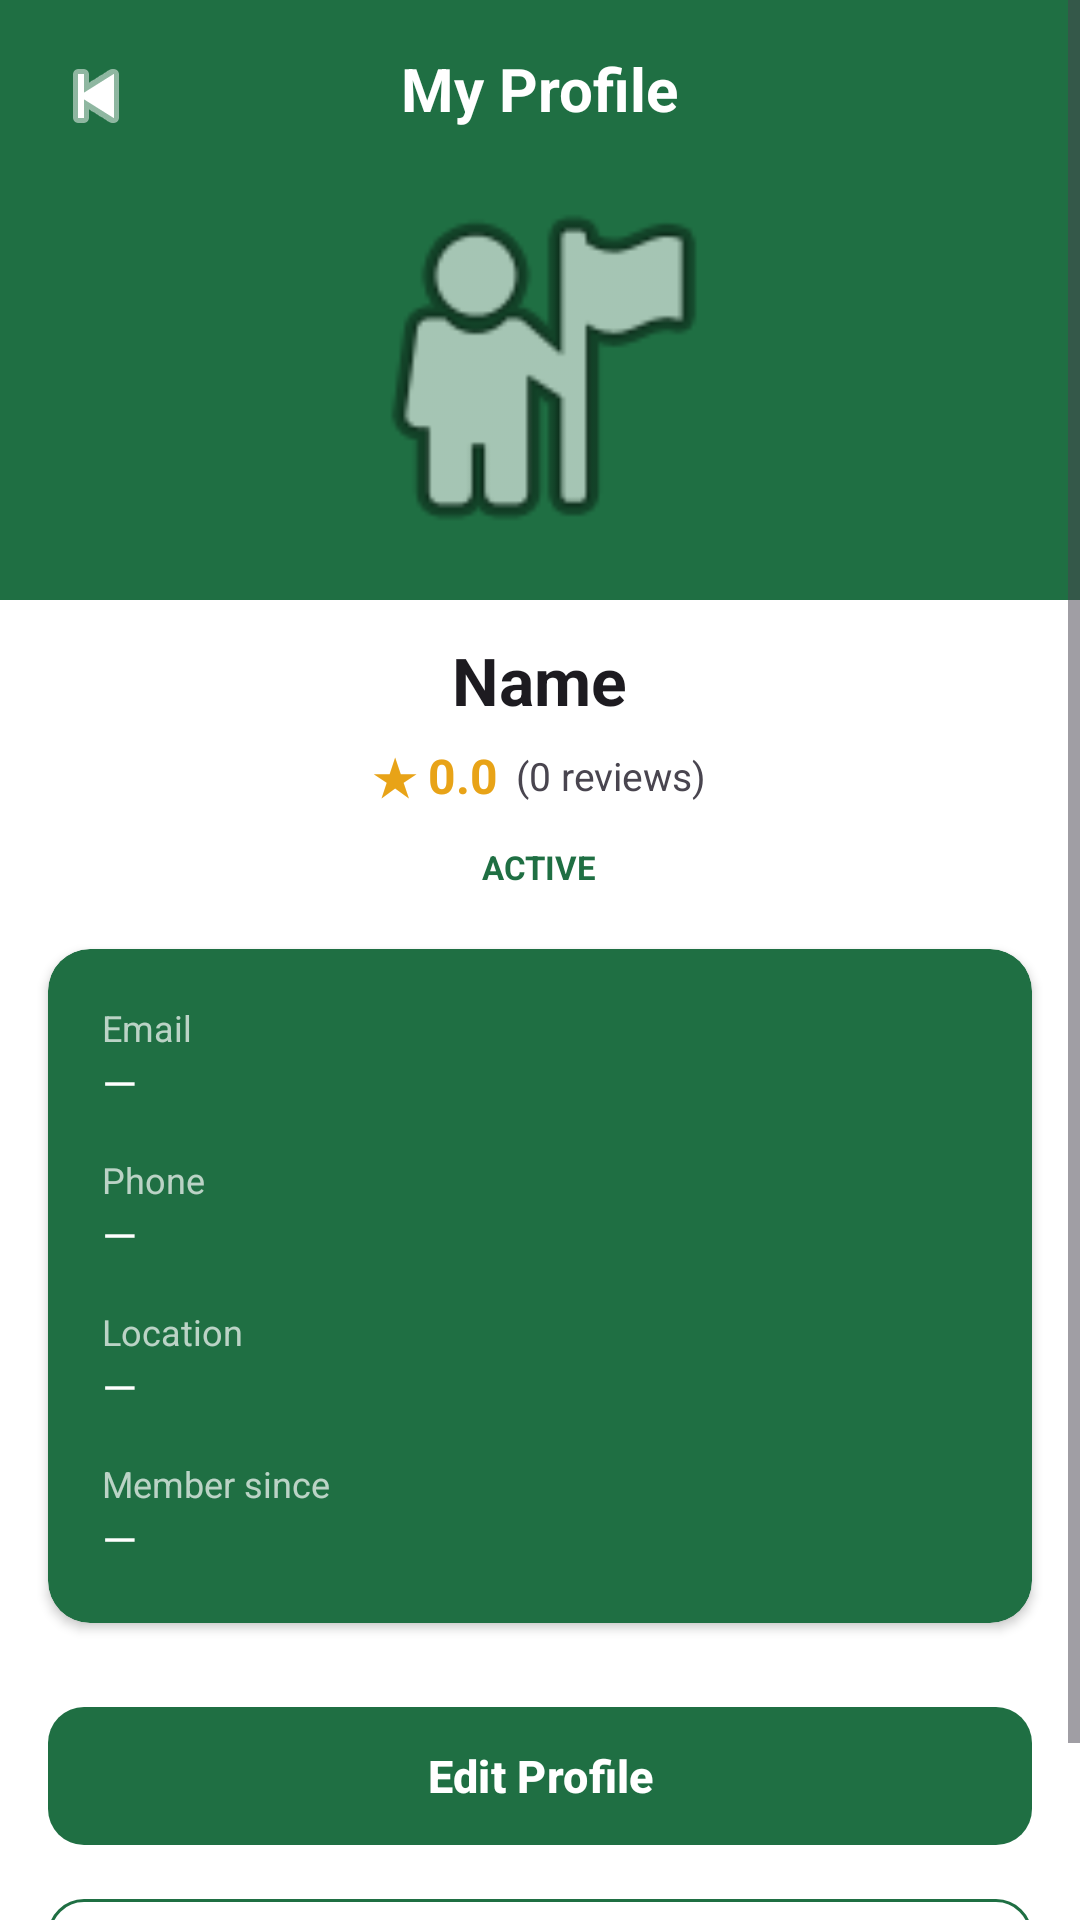

Produce the Android XML layout that renders to this screen, including the resource entries it uses.
<!-- AndroidManifest.xml: application theme Theme.AgrofastSolutions -->
<!-- res/layout/activity_profile.xml -->
<?xml version="1.0" encoding="utf-8"?>
<ScrollView xmlns:android="http://schemas.android.com/apk/res/android"
    xmlns:app="http://schemas.android.com/apk/res-auto"
    android:layout_width="match_parent"
    android:layout_height="match_parent"
    android:background="?android:attr/colorBackground"
    android:fillViewport="true">

    <LinearLayout
        android:layout_width="match_parent"
        android:layout_height="wrap_content"
        android:orientation="vertical">

        <FrameLayout
            android:layout_width="match_parent"
            android:layout_height="200dp"
            android:clipChildren="false"
            android:clipToPadding="false">

            <RelativeLayout
                android:layout_width="match_parent"
                android:layout_height="200dp"
                android:background="?attr/colorPrimary">

                <ImageButton
                    android:id="@+id/btnBackProfile"
                    android:layout_width="48dp"
                    android:layout_height="48dp"
                    android:layout_margin="8dp"
                    android:background="@android:color/transparent"
                    android:contentDescription="Back"
                    android:src="@android:drawable/ic_media_previous"
                    app:tint="?attr/colorOnPrimary" />

                <TextView
                    android:layout_width="wrap_content"
                    android:layout_height="wrap_content"
                    android:layout_centerHorizontal="true"
                    android:layout_marginTop="16dp"
                    android:text="My Profile"
                    android:textColor="?attr/colorOnPrimary"
                    android:textSize="20sp"
                    android:textStyle="bold" />
            </RelativeLayout>

            <ImageView
                android:id="@+id/ivProfilePhoto"
                android:layout_width="135dp"
                android:layout_height="135dp"
                android:layout_gravity="bottom|center_horizontal"
                android:layout_marginBottom="10dp"
                android:background="@drawable/bg_circle_placeholder"
                android:contentDescription="Profile photo"
                android:scaleType="centerCrop"
                android:src="@android:drawable/ic_menu_myplaces" />
        </FrameLayout>

        <TextView
            android:id="@+id/tvProfileName"
            android:layout_width="wrap_content"
            android:layout_height="wrap_content"
            android:layout_gravity="center_horizontal"
            android:layout_marginTop="12dp"
            android:text="Name"
            android:textColor="?android:attr/textColorPrimary"
            android:textSize="22sp"
            android:textStyle="bold" />

        <LinearLayout
            android:layout_width="wrap_content"
            android:layout_height="wrap_content"
            android:layout_gravity="center_horizontal"
            android:layout_marginTop="6dp"
            android:gravity="center_vertical"
            android:orientation="horizontal">

            <TextView
                android:id="@+id/tvProfileRating"
                android:layout_width="wrap_content"
                android:layout_height="wrap_content"
                android:text="★ 0.0"
                android:textColor="#E8A317"
                android:textSize="16sp"
                android:textStyle="bold" />

            <TextView
                android:id="@+id/tvProfileReviewCount"
                android:layout_width="wrap_content"
                android:layout_height="wrap_content"
                android:layout_marginStart="6dp"
                android:text="(0 reviews)"
                android:textColor="?android:attr/textColorSecondary"
                android:textSize="13sp" />
        </LinearLayout>

        <TextView
            android:id="@+id/tvProfileStatus"
            android:layout_width="wrap_content"
            android:layout_height="wrap_content"
            android:layout_gravity="center_horizontal"
            android:layout_marginTop="8dp"
            android:background="@drawable/pill_translucent"
            android:paddingHorizontal="12dp"
            android:paddingVertical="4dp"
            android:text="ACTIVE"
            android:textColor="?attr/colorPrimary"
            android:textSize="11sp"
            android:textStyle="bold" />

        <androidx.cardview.widget.CardView
            android:layout_width="match_parent"
            android:layout_height="wrap_content"
            android:layout_margin="16dp"
            app:cardBackgroundColor="?attr/colorPrimary"
            app:cardCornerRadius="14dp"
            app:cardElevation="2dp">

            <LinearLayout
                android:layout_width="match_parent"
                android:layout_height="wrap_content"
                android:orientation="vertical"
                android:padding="18dp">

                <TextView
                    android:layout_width="wrap_content"
                    android:layout_height="wrap_content"
                    android:text="Email"
                    android:textColor="?attr/colorOnPrimary"
                    android:alpha="0.7"
                    android:textSize="12sp" />

                <TextView
                    android:id="@+id/tvProfileEmail"
                    android:layout_width="match_parent"
                    android:layout_height="wrap_content"
                    android:layout_marginBottom="14dp"
                    android:text="—"
                    android:textColor="?attr/colorOnPrimary"
                    android:textSize="15sp" />

                <TextView
                    android:layout_width="wrap_content"
                    android:layout_height="wrap_content"
                    android:text="Phone"
                    android:textColor="?attr/colorOnPrimary"
                    android:alpha="0.7"
                    android:textSize="12sp" />

                <TextView
                    android:id="@+id/tvProfilePhone"
                    android:layout_width="match_parent"
                    android:layout_height="wrap_content"
                    android:layout_marginBottom="14dp"
                    android:text="—"
                    android:textColor="?attr/colorOnPrimary"
                    android:textSize="15sp" />

                <TextView
                    android:layout_width="wrap_content"
                    android:layout_height="wrap_content"
                    android:text="Location"
                    android:textColor="?attr/colorOnPrimary"
                    android:alpha="0.7"
                    android:textSize="12sp" />

                <TextView
                    android:id="@+id/tvProfileLocation"
                    android:layout_width="match_parent"
                    android:layout_height="wrap_content"
                    android:layout_marginBottom="14dp"
                    android:text="—"
                    android:textColor="?attr/colorOnPrimary"
                    android:textSize="15sp" />

                <TextView
                    android:layout_width="wrap_content"
                    android:layout_height="wrap_content"
                    android:text="Member since"
                    android:textColor="?attr/colorOnPrimary"
                    android:alpha="0.7"
                    android:textSize="12sp" />

                <TextView
                    android:id="@+id/tvProfileMemberSince"
                    android:layout_width="match_parent"
                    android:layout_height="wrap_content"
                    android:text="—"
                    android:textColor="?attr/colorOnPrimary"
                    android:textSize="15sp" />

            </LinearLayout>
        </androidx.cardview.widget.CardView>

        <com.google.android.material.button.MaterialButton
            android:id="@+id/btnEditProfile"
            android:layout_width="match_parent"
            android:layout_height="54dp"
            android:layout_marginHorizontal="16dp"
            android:layout_marginTop="8dp"
            android:text="Edit Profile"
            android:textColor="?attr/colorOnPrimary"
            android:textSize="15sp"
            android:textStyle="bold"
            app:cornerRadius="12dp" />

        <com.google.android.material.button.MaterialButton
            android:id="@+id/btnChangePhoto"
            style="@style/Widget.MaterialComponents.Button.OutlinedButton"
            android:layout_width="match_parent"
            android:layout_height="54dp"
            android:layout_marginHorizontal="16dp"
            android:layout_marginTop="8dp"
            android:layout_marginBottom="24dp"
            android:text="Change Photo"
            android:textColor="?attr/colorPrimary"
            android:textSize="15sp"
            android:textStyle="bold"
            app:cornerRadius="12dp"
            app:strokeColor="?attr/colorPrimary" />

        <ProgressBar
            android:id="@+id/progressBarProfile"
            android:layout_width="wrap_content"
            android:layout_height="wrap_content"
            android:layout_gravity="center_horizontal"
            android:layout_marginTop="8dp"
            android:layout_marginBottom="24dp"
            android:visibility="gone" />

    </LinearLayout>
</ScrollView>
<!-- resources referenced by this layout -->
<resources>
  <!-- drawable bg_circle_placeholder (drawable-night) -->
  <?xml version="1.0" encoding="utf-8"?>
  <shape xmlns:android="http://schemas.android.com/apk/res/android" android:shape="oval">
      <solid android:color="#2A2A2A" />
      <stroke android:width="1dp" android:color="#96cc00" />
  </shape>
  <style name="Theme.AgrofastSolutions" parent="Base.Theme.AgrofastSolutions" />
  <style name="Base.Theme.AgrofastSolutions" parent="Theme.Material3.DayNight.NoActionBar">
  
          
          <item name="android:colorBackground">@color/agrofast_white</item>
          <item name="colorSurface">@color/agrofast_white</item>
          <item name="colorOnBackground">@color/agrofast_black</item>
          <item name="colorOnSurface">@color/agrofast_black</item>
  
          
          <item name="colorPrimary">@color/agrofast_green</item>
          <item name="colorOnPrimary">@color/agrofast_white</item>
          <item name="colorPrimaryContainer">@color/agrofast_green</item>
          <item name="colorOnPrimaryContainer">@color/agrofast_white</item>
          <item name="colorPrimaryVariant">@color/agrofast_green</item>
  
          <item name="colorSecondary">@color/agrofast_dark_green</item>
          <item name="colorOnSecondary">@color/agrofast_white</item>
  
          
          <item name="android:statusBarColor">@color/agrofast_dark_green</item>
          <item name="android:windowLightStatusBar">false</item>
  
          
          <item name="CardBackgroundColor">@color/agrofast_green</item>
          <item name="CardStrokeColor">@color/agrofast_green</item>
      </style>
  <color name="agrofast_white">#FFFFFF</color>
  <color name="agrofast_black">#000000</color>
  <color name="agrofast_green">#1F6F43</color>
  <color name="agrofast_dark_green">#1B4D3E</color>
</resources>
